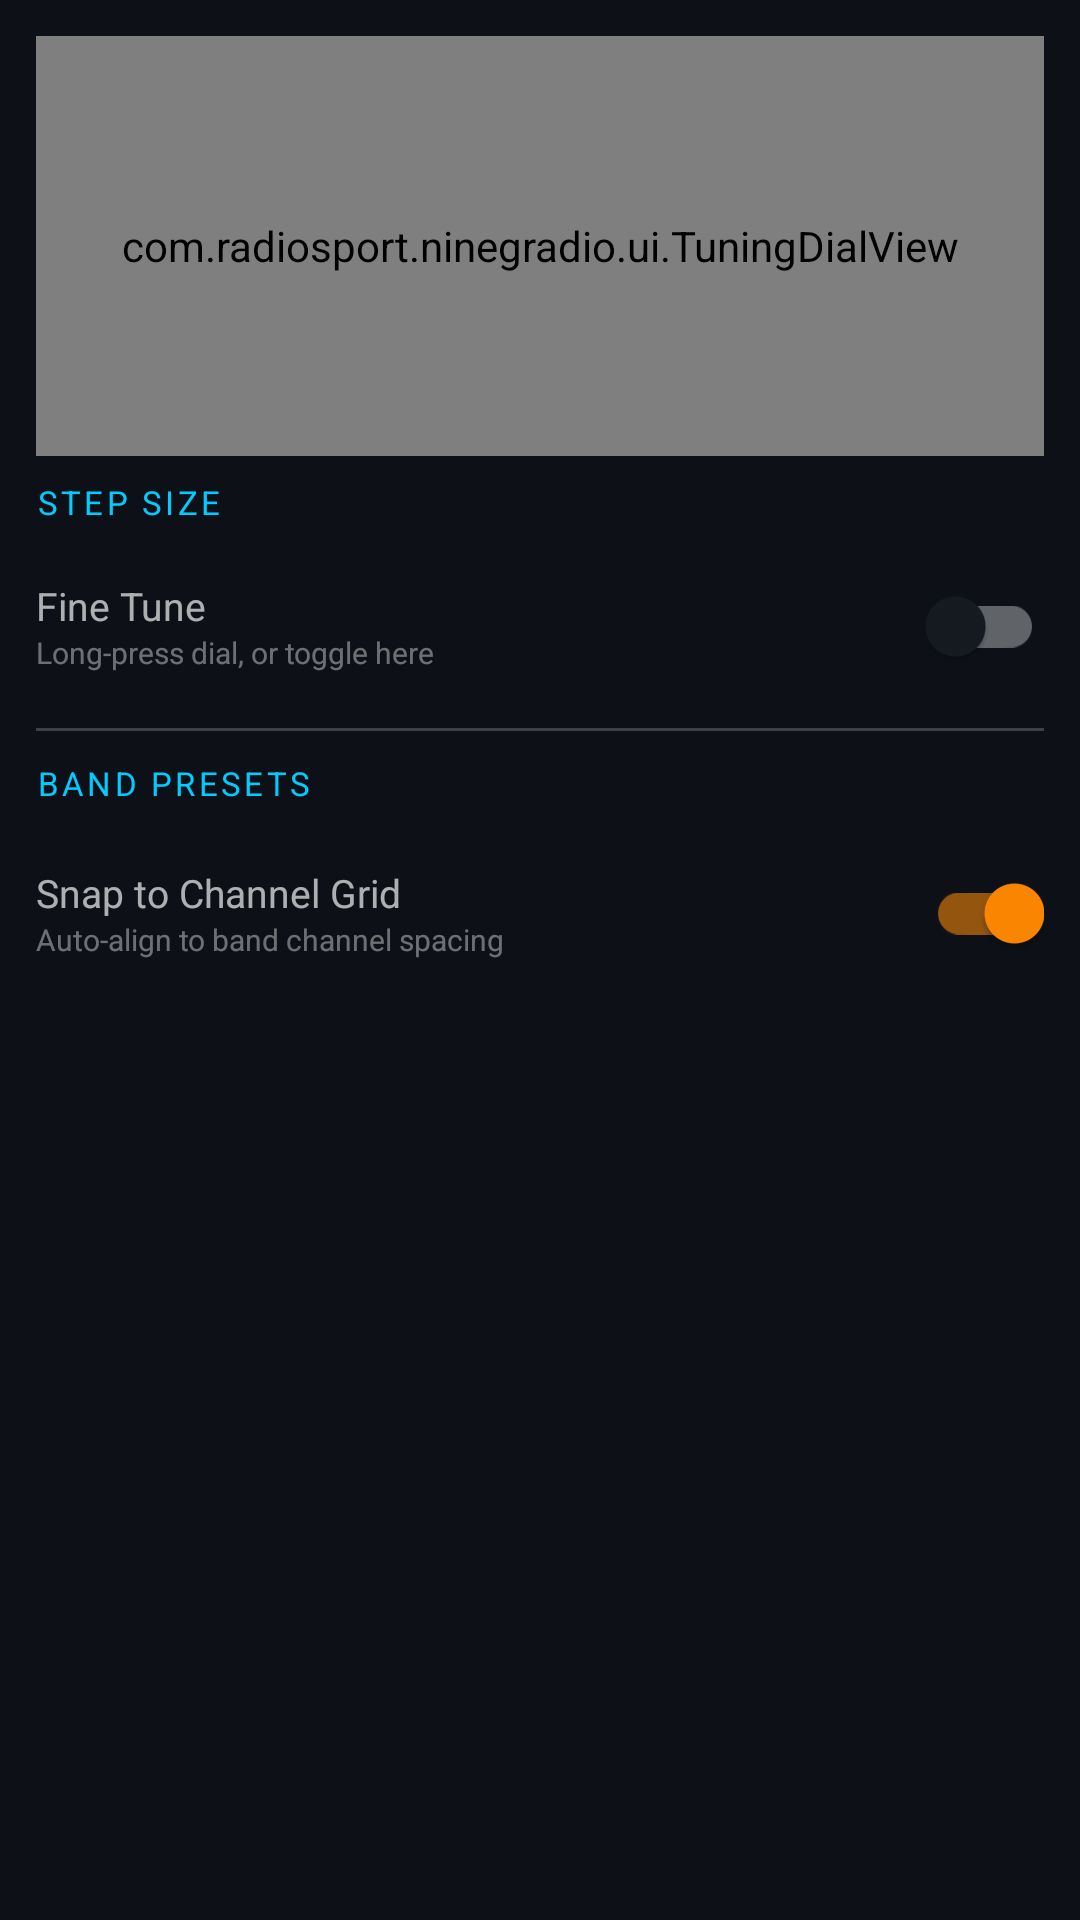

Reconstruct the res/layout file that produces this screen, plus the resources it refers to.
<!-- AndroidManifest.xml: application theme Theme.NineGRadio -->
<!-- res/layout/fragment_tab_tune.xml -->
<?xml version="1.0" encoding="utf-8"?>
<ScrollView
    xmlns:android="http://schemas.android.com/apk/res/android"
    xmlns:app="http://schemas.android.com/apk/res-auto"
    android:layout_width="match_parent"
    android:layout_height="match_parent"
    android:fillViewport="true"
    android:scrollbars="vertical">

<LinearLayout
    android:layout_width="match_parent"
    android:layout_height="wrap_content"
    android:orientation="vertical"
    android:paddingHorizontal="12dp"
    android:paddingTop="8dp"
    android:paddingBottom="12dp">

    
    <com.radiosport.ninegradio.ui.TuningDialView
        android:id="@+id/tuningDial"
        android:layout_width="match_parent"
        android:layout_height="140dp"
        android:layout_marginVertical="4dp"/>

    
    <TextView
        android:layout_width="match_parent"
        android:layout_height="wrap_content"
        android:text="STEP SIZE"
        android:textColor="#00CCFF"
        android:textSize="11sp"
        android:textAllCaps="true"
        android:letterSpacing="0.1"
        android:layout_marginTop="4dp"
        android:layout_marginBottom="2dp"/>

    <HorizontalScrollView
        android:layout_width="match_parent"
        android:layout_height="wrap_content"
        android:scrollbars="none">
        <com.google.android.material.chip.ChipGroup
            android:id="@+id/chipGroupStep"
            android:layout_width="wrap_content"
            android:layout_height="wrap_content"
            app:singleSelection="true"
            app:selectionRequired="true"/>
    </HorizontalScrollView>

    
    <LinearLayout
        android:layout_width="match_parent"
        android:layout_height="wrap_content"
        android:orientation="horizontal"
        android:gravity="center_vertical"
        android:layout_marginTop="8dp">
        <LinearLayout
            android:layout_width="0dp"
            android:layout_height="wrap_content"
            android:layout_weight="1"
            android:orientation="vertical">
            <TextView
                android:layout_width="wrap_content"
                android:layout_height="wrap_content"
                android:text="Fine Tune"
                android:textColor="#AAFFFFFF"
                android:textSize="13sp"/>
            <TextView
                android:id="@+id/tvFineTuneSub"
                android:layout_width="wrap_content"
                android:layout_height="wrap_content"
                android:text="Long-press dial, or toggle here"
                android:textColor="#66FFFFFF"
                android:textSize="10sp"/>
        </LinearLayout>
        <com.google.android.material.switchmaterial.SwitchMaterial
            android:id="@+id/switchFineTune"
            android:layout_width="wrap_content"
            android:layout_height="wrap_content"/>
    </LinearLayout>

    
    <View android:layout_width="match_parent" android:layout_height="1dp"
        android:background="#33FFFFFF" android:layout_marginVertical="10dp"/>

    
    <TextView
        android:layout_width="match_parent"
        android:layout_height="wrap_content"
        android:text="BAND PRESETS"
        android:textColor="#00CCFF"
        android:textSize="11sp"
        android:textAllCaps="true"
        android:letterSpacing="0.1"
        android:layout_marginBottom="4dp"/>

    <HorizontalScrollView
        android:layout_width="match_parent"
        android:layout_height="wrap_content"
        android:scrollbars="none">
        <com.google.android.material.chip.ChipGroup
            android:id="@+id/chipGroupBands"
            android:layout_width="wrap_content"
            android:layout_height="wrap_content"
            app:singleSelection="false"/>
    </HorizontalScrollView>

    
    <LinearLayout
        android:layout_width="match_parent"
        android:layout_height="wrap_content"
        android:orientation="horizontal"
        android:gravity="center_vertical"
        android:layout_marginTop="8dp">
        <LinearLayout
            android:layout_width="0dp"
            android:layout_height="wrap_content"
            android:layout_weight="1"
            android:orientation="vertical">
            <TextView
                android:layout_width="wrap_content"
                android:layout_height="wrap_content"
                android:text="Snap to Channel Grid"
                android:textColor="#AAFFFFFF"
                android:textSize="13sp"/>
            <TextView
                android:layout_width="wrap_content"
                android:layout_height="wrap_content"
                android:text="Auto-align to band channel spacing"
                android:textColor="#66FFFFFF"
                android:textSize="10sp"/>
        </LinearLayout>
        <com.google.android.material.switchmaterial.SwitchMaterial
            android:id="@+id/switchSnapChannel"
            android:layout_width="wrap_content"
            android:layout_height="wrap_content"
            android:checked="true"/>
    </LinearLayout>

</LinearLayout>

</ScrollView>
<!-- resources referenced by this layout -->
<resources>
  <style name="Theme.NineGRadio" parent="Theme.MaterialComponents.DayNight.NoActionBar">
          <item name="colorPrimary">@color/colorPrimary</item>
          <item name="colorPrimaryDark">@color/colorPrimaryDark</item>
          <item name="colorAccent">@color/colorAccent</item>
          <item name="colorSecondary">@color/colorSecondary</item>
          <item name="android:windowBackground">@color/bgMain</item>
          <item name="android:colorBackground">@color/bgMain</item>
          <item name="android:textColor">@color/textPrimary</item>
          <item name="android:textColorSecondary">@color/textSecondary</item>
          <item name="colorSurface">@color/bgSurface</item>
          <item name="colorOnSurface">@color/textPrimary</item>
          <item name="colorError">@color/textError</item>
  
          
          <item name="windowActionBar">false</item>
          <item name="windowNoTitle">true</item>
  
          
          <item name="chipStyle">@style/NineGRadioChip</item>
  
          
          <item name="sliderStyle">@style/NineGRadioSlider</item>
      </style>
  <color name="colorPrimary">#00CCFF</color>
  <color name="colorPrimaryDark">#0088BB</color>
  <color name="colorAccent">#FF8800</color>
  <color name="colorSecondary">#44FF88</color>
  <color name="bgMain">#0D1117</color>
  <color name="textPrimary">#FFFFFFFF</color>
  <color name="textSecondary">#AAFFFFFF</color>
  <color name="bgSurface">#161B22</color>
  <color name="textError">#FF4444</color>
  <style name="NineGRadioChip" parent="Widget.MaterialComponents.Chip.Choice">
          <item name="android:textColor">@color/textAccent</item>
          <item name="chipBackgroundColor">@color/chipSelected</item>
          <item name="chipStrokeColor">@color/colorPrimary</item>
          <item name="chipStrokeWidth">1dp</item>
          <item name="chipCornerRadius">4dp</item>
          <item name="chipMinHeight">30dp</item>
          <item name="android:textSize">12sp</item>
          <item name="checkedIconVisible">false</item>
      </style>
  <style name="NineGRadioSlider" parent="Widget.MaterialComponents.Slider">
          <item name="thumbColor">@color/colorPrimary</item>
          <item name="trackColorActive">@color/colorPrimary</item>
          <item name="trackColorInactive">@color/divider</item>
          <item name="haloColor">#1A00CCFF</item>
      </style>
  <color name="textAccent">#00CCFF</color>
  <color name="chipSelected">#1A00CCFF</color>
  <color name="divider">#33FFFFFF</color>
</resources>
